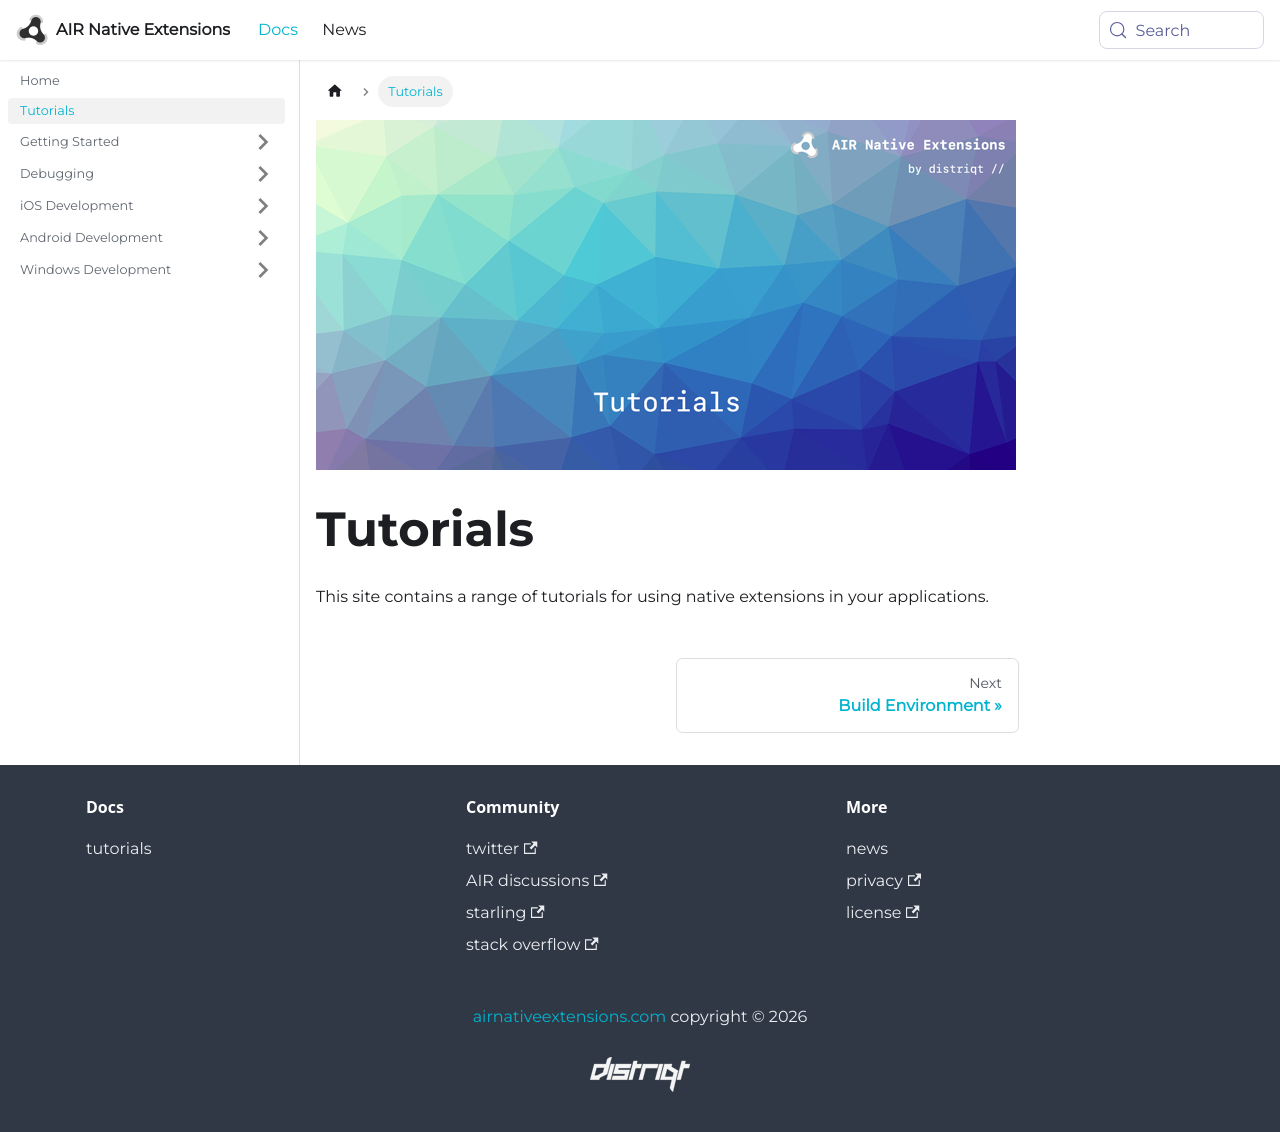

repository: airnativeextensions/nativeextensions-documentation · page: docs/tutorials/index.html · generator: docusaurus

---
title: Tutorials
slug: /tutorials/
hide_title: true
sidebar_label: Tutorials
---

![](images/hero.png)

# Tutorials

This site contains a range of tutorials for using native extensions in your applications.
